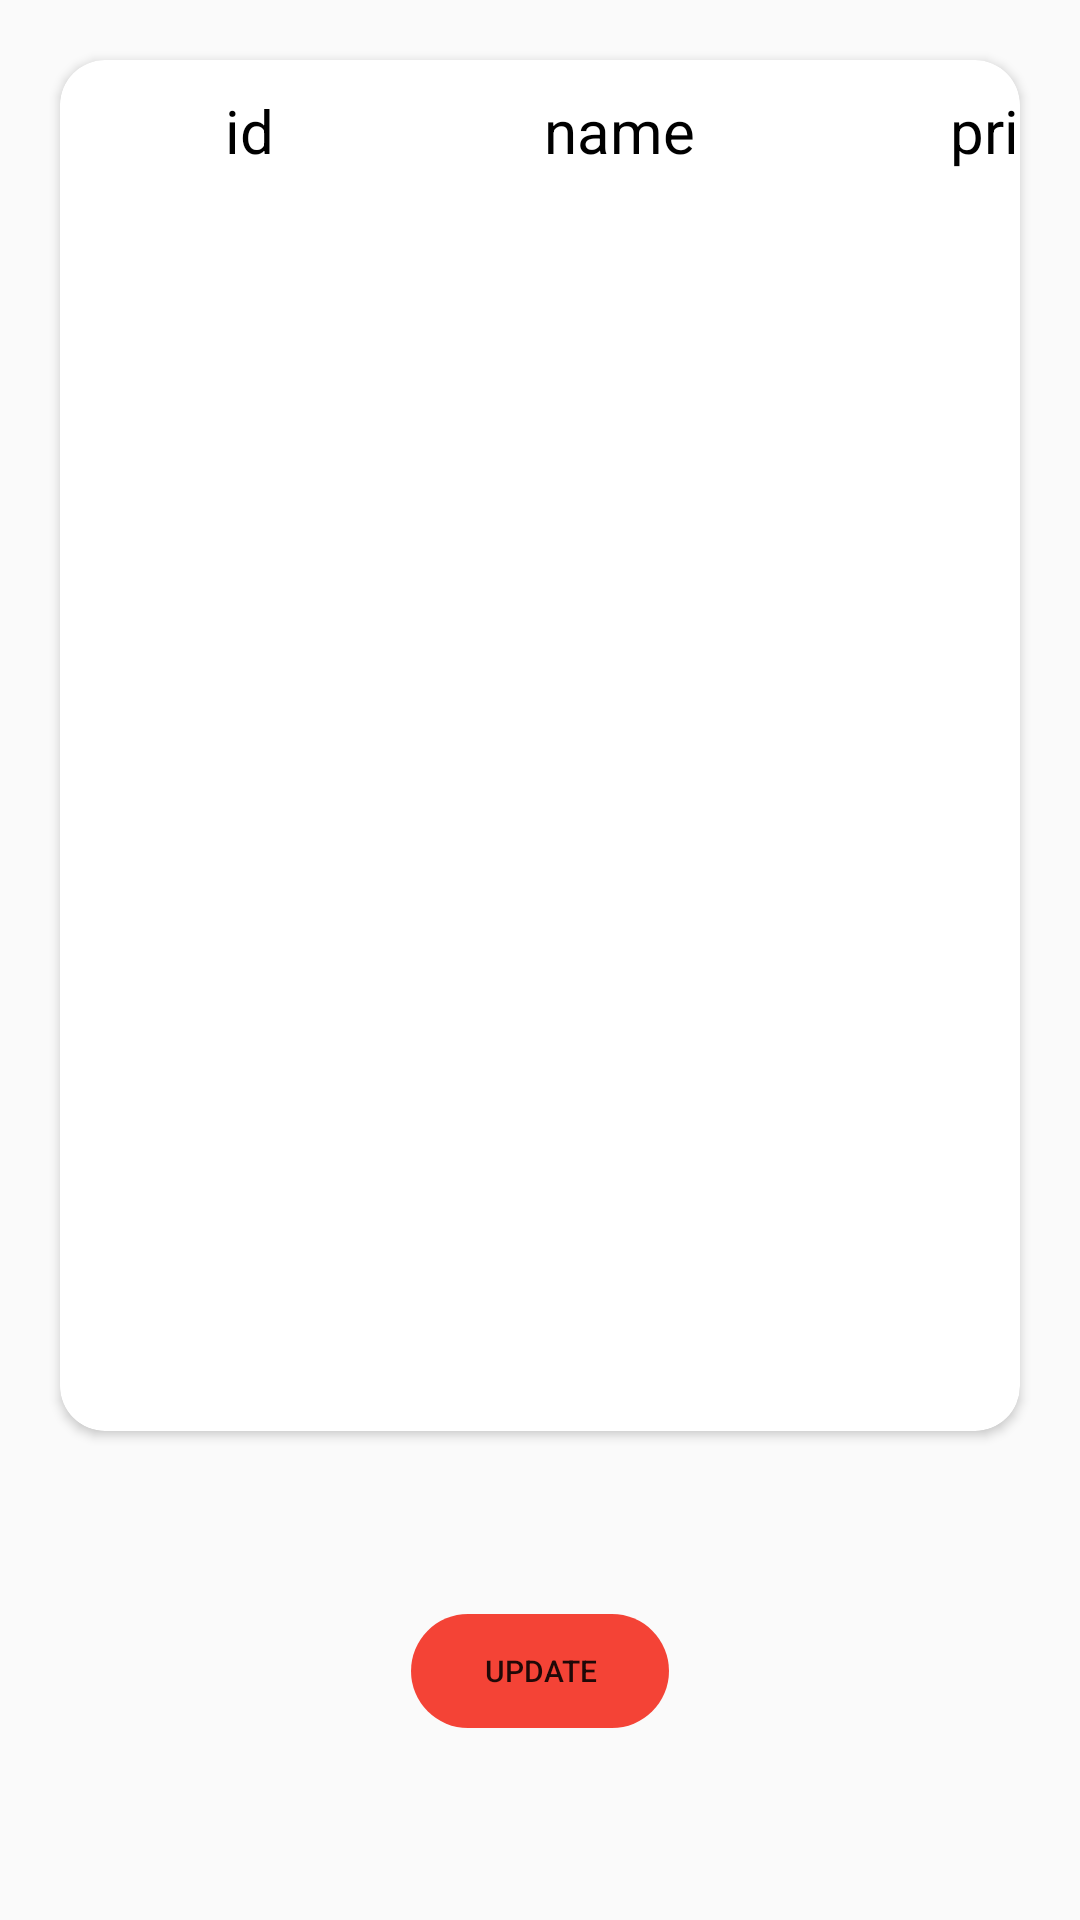

This screen was rendered from an Android layout file. Write that file and the resources it references.
<!-- AndroidManifest.xml: application theme Theme.CarouselFigure -->
<!-- res/layout/activity_client.xml -->
<LinearLayout xmlns:android="http://schemas.android.com/apk/res/android"
    xmlns:tools="http://schemas.android.com/tools"
    android:layout_width="match_parent"
    android:layout_height="match_parent"
    xmlns:app="http://schemas.android.com/apk/res-auto"
    android:orientation="vertical"
    tools:context=".MainActivity">



<androidx.cardview.widget.CardView
    android:layout_margin="20dp"
    android:layout_width="match_parent"
    app:cardCornerRadius="15dp"
    android:layout_height="wrap_content">
    <LinearLayout
        android:layout_width="match_parent"
        android:layout_height="match_parent"
        android:orientation="vertical">
    <TextView
        android:layout_width="400dp"
        android:layout_height="wrap_content"
        android:layout_marginTop="10dp"
        android:text="           id                  name                 prize  "
        android:textColor="@color/black"
        android:textSize="20dp" />

    <LinearLayout
        android:layout_margin="10dp"
        android:orientation="horizontal"
        android:layout_width="match_parent"
        android:layout_height="400dp">

    <ListView
        android:divider="@null"
        android:scrollbars="none"
        android:id="@+id/lv1"
        android:layout_weight="1"
        android:layout_marginLeft="30dp"
        android:layout_marginRight="30dp"
        android:layout_width="wrap_content"
        android:layout_height="wrap_content"/>
    <ListView
        android:divider="@null"
        android:scrollbars="none"
        android:id="@+id/lv2"
        android:layout_weight="1"
        android:layout_width="match_parent"
        android:layout_height="wrap_content"/>
    <ListView
        android:divider="@null"
        android:scrollbars="none"
        android:layout_marginLeft="20dp"
        android:id="@+id/lv3"
        android:layout_marginRight="30dp"
        android:layout_weight="1"
        android:layout_width="match_parent"
        android:layout_height="wrap_content"/>

    </LinearLayout>

    </LinearLayout>
</androidx.cardview.widget.CardView>
    <Button
        android:id="@+id/send"
        android:background="@drawable/ovalretcred"
        android:layout_marginTop="40dp"
        android:layout_width="wrap_content"
        android:layout_height="40dp"
        android:textSize="10dp"
        android:layout_gravity="center"
        android:text="update" />
</LinearLayout>
<!-- resources referenced by this layout -->
<resources>
  <color name="black">#FF000000</color>
  <!-- drawable ovalretcred (drawable) -->
  <?xml version="1.0" encoding="utf-8"?>
  <shape xmlns:android="http://schemas.android.com/apk/res/android"
      android:shape="rectangle">
      
      <stroke
          android:width="2dp"
          android:color="#00000000" />
  
      
      <solid android:color="#F44336" />
      <corners android:radius="50dp" />
  
  </shape>
  <style name="Theme.CarouselFigure" parent="Theme.MaterialComponents.DayNight.NoActionBar.Bridge">
          
          <item name="colorPrimary">@color/purple_500</item>
          <item name="colorPrimaryVariant">@color/purple_700</item>
          <item name="colorOnPrimary">@color/white</item>
          
          <item name="colorSecondary">@color/teal_200</item>
          <item name="colorSecondaryVariant">@color/teal_700</item>
          <item name="colorOnSecondary">@color/black</item>
          
          <item name="android:statusBarColor" tools:targetApi="l">?attr/colorPrimaryVariant</item>
          
      </style>
  <color name="purple_500">#FF6200EE</color>
  <color name="purple_700">#FF3700B3</color>
  <color name="white">#FFFFFFFF</color>
  <color name="teal_200">#FF03DAC5</color>
  <color name="teal_700">#FF018786</color>
</resources>
